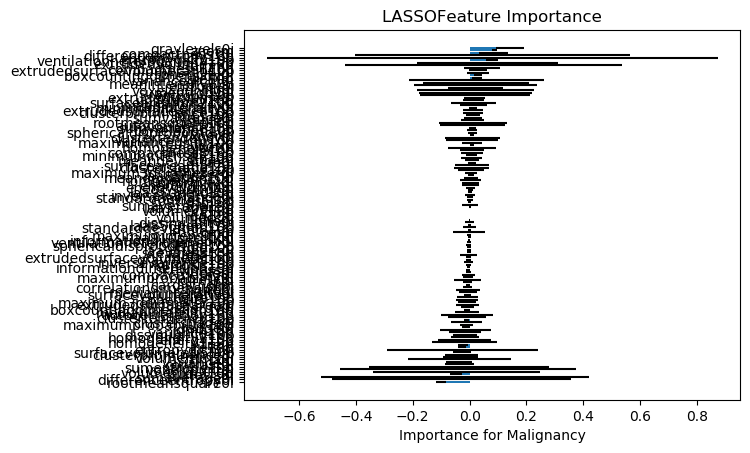

Values plotted in this chart, from the file beside it:
, Feature Name, 1, 2, 3, 4, 5, 6, 7, 8, 9, 10, 11, 12, 13, 14, 15, 16, 17, 18, 19, 20, 21, 22
14, rootmeansquare0i, -0.1077, -0.1001, -0.1193, -0.09445, -0.09958, -0.09936, -0.09827, -0.103, -0.1234, -0.083, -0.08916, -0.1043, -0.1143, -0.09473, -0.1117, -0.08405, -0.1042, -0.1003, -0.09731, -0.09868, -0.09982, -0.1164
38, differenceentropy0i, -0.0, -0.0, -0.0, -0.0, -0.0, -0.0, -0.0, -0.0, -0.0, -0.0, -0.0, -0.0, -0.0, -0.0, -0.0, -0.4581, -0.0, -0.0, -0.0, -0.0, 0.0, -0.0
48, sumaverage0i, -0.0, -0.0, -0.0, -0.0, -0.0, 0.0, -0.0, -0.0, -0.0, -0.0, -0.0, -0.0, -0.0, -0.0, -0.0, -0.1015, -0.0, -0.0, -0.0, -0.0, 0.0, -0.0
18, kurtosis0i, -0.07488, -0.05578, -0.05051, -0.0482, -0.02363, -0.009204, -0.04214, -0.04631, -0.08057, -0.0314, -0.04236, -0.04702, -0.0642, -0.0323, -0.02524, -0.05826, -0.04886, -0.04879, -0.03527, -0.06285, -0.0, -0.06567
89, volumemm310b, 0.0, 0.0, 0.0, 0.0, 0.0, 0.0, 0.0, 0.0, 0.0, 0.0, 0.0, 0.0, 0.0, 0.0, 0.0, -0.3186, 0.0, 0.0, 0.0, 0.0, 0.0, 0.0
4, voxelcount0i, -0.0, -0.0, -0.0, -0.0, 0.0, 0.0, -0.0, -0.0, -0.0, -0.0, -0.0, -0.0, -0.0, -0.0, -0.0, -0.0, -0.0, -0.0, -0.0, -0.0, 0.0, -0.0
116, sumentropy10b, 0.0, -0.0, -0.0, -0.0, -0.0, -0.0, -0.0, -0.0, -0.0, -0.0, -0.0, -0.0, 0.0, -0.0, -0.0, -0.0, -0.0, -0.0, -0.0, 0.0, -0.0, -0.0
37, contrast0i, -0.04299, -0.1587, -0.07575, -0.0, 0.0, 0.0, -0.0, -0.0, -0.09862, -0.0, -0.0, -0.0, -0.05566, -0.0, -0.0, -0.1285, -0.002815, -0.004537, -0.0, -0.0362, 0.0, -0.04961
19, variance0i, -0.0524, -0.09029, -0.07956, -0.0295, -0.0, -0.0, -0.01515, -0.01724, -0.07599, -0.0, -0.00942, -0.007153, -0.04686, -0.006697, -0.0, -0.1385, -0.01086, -0.03196, -0.007219, -0.0424, 0.0, -0.03708
122, rln10b, -0.0, -0.0, -0.0, 0.0, 0.0, 0.0, 0.0, 0.0, -0.0, 0.0, -0.0, 0.0, -0.0, 0.0, 0.0, -0.2818, -0.0, -0.0, 0.0, -0.0, 0.0, -0.0
24, volumemm30i, -0.03362, -0.1202, -0.1309, -0.0, 0.0, 0.0, -0.0, -0.0, -0.1314, 0.0, -0.0, -0.0, -0.007118, -0.0, 0.0, -0.1752, -0.0, -0.0, -0.0, -0.0, 0.0, -0.0
34, clusterprominence0i, -0.02166, -0.0, -0.0, -0.0, -0.0, -0.0, -0.04399, -0.03676, -0.03003, -0.0, -0.04454, -0.02604, -0.04409, -0.02282, -0.0, -0.0, -0.0, -0.0444, -0.02026, -0.04589, 0.0, -0.01382
92, surfacevolumeratio10b, -0.02995, -0.03722, -0.04575, -0.008313, -0.005692, -0.002642, -0.01576, -0.0, -0.03578, -0.007537, -0.02369, -0.01241, -0.03961, -0.0, -0.0, -0.1802, -0.008694, -0.05932, -0.0, -0.02965, -0.0, -0.01104
41, entropyglcm0i, 0.0, 0.0, 0.0, 0.0, 0.0, 0.0, 0.0, 0.0, 0.0, 0.0, 0.0, 0.0, 0.0, 0.0, 0.0, 0.0, 0.0, 0.0, 0.0, 0.0, -0.0, 0.0
120, lre10b, -0.0445, -0.02056, -0.03105, -0.03742, -0.01586, -0.0, -0.03186, -0.02155, -0.02165, -0.02636, -0.02233, -0.03668, -0.05987, -0.01304, -0.02768, -0.03438, -0.02999, -0.02214, -0.03964, -0.02718, -0.0, -0.03847
53, lre0i, -0.02865, -0.07827, -0.01195, -0.02573, -0.0, -0.0, -0.04745, -0.03564, -0.02249, -0.0, -0.02278, -0.01479, -0.01186, -0.03209, -0.0, -0.02651, -0.03151, -0.03007, -0.01689, -0.03658, -0.0, -0.02173
108, homogeneity110b, -0.0, -0.0, -0.0, 0.0, 0.0, 0.0, 0.0, 0.0, -0.0, 0.0, 0.0, 0.0, -0.0, 0.0, 0.0, -0.0, -0.0, -0.0, -0.0, -0.0, 0.0, -0.0
71, energy10b, -0.0, 0.0, -0.0, 0.0, 0.0, 0.0, 0.0, 0.0, -0.0, 0.0, 0.0, 0.0, -0.0, 0.0, 0.0, -0.2585, 0.0, -0.0, 0.0, -0.0, 0.0, -0.0
109, homogeneity210b, -0.02941, -0.1018, -0.0603, 0.0, 0.0, 0.0, 0.0, -0.0, -0.07188, 0.0, 0.0, 0.0, -0.0, 0.0, 0.0, -0.2792, -0.0, -0.0, -0.0, -0.0, 0.0, -0.0
105, dissimilarity10b, -0.0, -0.09631, -0.09013, -0.0, 0.0, 0.0, -0.0, -0.0, -0.03082, 0.0, -0.0, -0.0, -0.0, -0.0, 0.0, -0.07336, -0.0, -0.0, -0.0, -0.0, 0.0, -0.0
84, variance10b, -0.008592, -0.0309, -0.02002, 0.0, 0.0, 0.0, 0.0, -0.0, -0.01748, 0.0, -0.0, -0.0, 0.0, -0.0, 0.0, -0.1128, -0.0, 0.0, 0.0, -0.0, 0.0, -0.0
111, idmn10b, -0.0, -0.0, -0.0, 0.0, 0.0, 0.0, 0.0, 0.0, -0.0, 0.0, -0.0, 0.0, -0.0, 0.0, 0.0, -0.4306, -0.0, -0.0, 0.0, -0.0, 0.0, -0.0
12, range0i, -0.02269, -0.02355, -0.01186, -0.0, -0.0, -0.0, -0.02391, -0.01383, -0.0, -0.0, -0.01835, -0.005995, -0.01924, -0.002762, -0.0, -0.03399, -0.02501, -0.01039, -0.005065, -0.0, 0.0, -0.0
114, maximumprobability10b, -0.0, -0.04368, -0.05153, -0.0, -0.0, 0.0, -0.0, -0.0, -0.05627, -0.0, -0.0, -0.0, -0.01076, -0.0, -0.0, -0.03551, -0.0, -0.0, -0.0, -0.004948, 0.0, -0.0
35, clustershade0i, -0.0, -0.0, -0.03248, -0.06116, -0.0, -0.0, -0.0, -0.0, -0.0, -0.0, -0.0, -0.0, -0.01837, -0.0, -0.0, -0.0, -0.06287, -0.0, -0.0, -0.0, 0.0, -0.01781
123, rp10b, -0.01802, -0.02613, -0.01117, -0.0, -0.0, -0.0, -0.008586, -0.008087, -0.01634, -0.0, -0.008076, -0.01199, -0.02715, -0.0034, -0.0, -0.001039, -0.01214, -0.006781, -0.0, -0.01307, 0.0, -0.01115
101, clustertendency10b, -0.0, -0.0, -0.0, -0.0, 0.0, 0.0, -0.0, -0.0, -0.0, -0.0, -0.003032, -0.0, -0.0, -0.0, -0.0, -0.0586, -0.0, -0.0, -0.0, -0.0, 0.0, -0.0
98, autocorrelation10b, -0.0, -0.0, -0.0, -0.0, 0.0, 0.0, -0.0, -0.0, -0.0, -0.0, -0.0, -0.0, -0.0, -0.0, -0.0, 0.0, -0.0, -0.0, -0.0, -0.0, 0.0, -0.0
76, medianintensity10b, 0.0, -0.0, -0.0, 0.0, 0.0, 0.0, 0.0, 0.0, -0.0, 0.0, 0.0, 0.0, 0.0, 0.0, 0.0, -0.1288, 0.01209, 0.0, 0.0, 0.01243, 0.0, 0.0
133, boxcountingdimension10b, -0.01386, -0.02371, -0.0282, -0.005982, -0.0, 0.0, -0.0, -0.0, -0.01773, -0.0, -0.006102, -0.0, -0.005688, -0.0, -0.0, -0.02294, -0.002946, -0.009525, -0.0, -0.01727, 0.0, -0.01262
6, energy0i, -0.0, -0.0544, -0.0007935, 0.0, -0.0, -0.0, 0.0, 0.0, -0.03773, -0.0, 0.0, 0.0, -0.0, -0.0, -0.0, -0.1003, 0.0, 0.0, 0.0, -0.0, -0.0, -0.0
63, extrudedsurfacearea0i, -0.0, -0.0, -0.0, -0.0, 0.0, 0.0, 0.0, 0.0, -0.0, 0.0, 0.0, 0.0, -0.0, 0.0, 0.0, -0.09135, -0.0, 0.0, 0.0, -0.0, 0.0, -0.0
95, maximum3ddiameter10b, 0.0, -0.0, -0.0, 0.0, 0.0, 0.0, 0.0, 0.0, 0.0, 0.0, 0.0, 0.0, 0.0, 0.0, 0.0, -0.1506, 0.0, 0.0, 0.0, 0.0, 0.0, 0.0
97, sphericity10b, -0.0, -0.0, -0.0, -0.0, -0.0, -0.0, -0.0, -0.0, -0.0, -0.0, -0.0, -0.0, -0.0, -0.0, -0.0, -0.1747, -0.0, -0.0, -0.0, -0.0, -0.0, -0.0
125, hglre10b, -0.0, -0.01031, -0.0, -0.0, 0.0, 0.0, 0.0, -0.0, -0.0, 0.0, 0.0, 0.0, 0.0, -0.0, 0.0, -0.3345, -0.0, 0.0, 0.0, -0.0, 0.0, -0.0
27, surfacevolumeratio0i, -0.03834, 0.0, -0.003056, -0.0, -0.0, -0.0, -0.006756, -0.0, -0.0, -0.002139, -0.0, -0.008716, -0.0, -0.0, -0.0, -0.01353, -0.0, -0.0106, -0.0, -0.02057, -0.0, -0.0
11, medianintensity0i, 0.0, 0.0, 0.0, 0.0, 0.0, 0.0, 0.0, 0.0, 0.0, 0.0, 0.0, 0.0, 0.0, 0.0, 0.0, -0.09527, 0.0, 0.0, 0.0, 0.0, 0.0, 0.0
58, hglre0i, 0.0, -0.0, 0.0, 0.0, 0.0, 0.0, 0.0, 0.0, 0.0, 0.0, 0.0, 0.0, 0.0, 0.0, 0.0, -0.0, 0.0, 0.0, 0.0, 0.0, 0.0, 0.0
68, correlationdimension0i, -0.0, -0.06671, -0.02378, -0.0, -0.0, -0.0, -0.0, -0.0, 0.0, -0.0, -0.0, -0.0, -0.0, -0.0, -0.0, -0.0507, -0.0, -0.0, -0.0, 0.0, -0.0, -0.0
3, cardistnorm, -0.01038, -0.004971, -0.03, -0.003012, -0.01466, -0.007369, -0.0, -0.0, -0.0, -0.0, -0.003829, -0.0, -0.01652, -0.0, -0.00103, -0.01657, -0.0006827, -0.0001248, -0.00568, -0.01049, -0.003791, -0.0
56, rp0i, -0.0, -0.02008, -0.02631, 0.0, 0.0, 0.0, 0.0, -0.0, -0.01705, 0.0, 0.0, -0.0, -0.0, 0.0, 0.0, -0.04664, 0.0, 0.0, 0.0, -0.0, 0.0, -0.0
124, lglre10b, 0.0, -0.007602, -0.0, 0.0, 0.0, 0.0, 0.0, 0.0, -0.0, 0.0, 0.0, 0.0, -0.0, 0.0, 0.0, 0.0, 0.0, 0.0, 0.0, 0.0, 0.0, 0.0
47, maximumprobability0i, -0.0, -0.0, -0.005002, -0.0, 0.0, 0.0, 0.0, -0.0, -0.01602, 0.0, -0.0, -0.0, -0.006648, -0.0, 0.0, -0.06673, -0.0, 0.0, 0.0, -0.0, 0.0, -0.0
29, compactness20i, 0.0, -0.0, -0.0, 0.0, 0.0, -0.0, 0.0, 0.0, 0.0, 0.0, 0.0, 0.0, 0.0, 0.0, 0.0, -0.04061, 0.0, 0.0, 0.0, 0.0, -0.0, 0.0
61, lrlgle0i, -0.007027, -0.002708, -0.00874, -0.007514, -0.0, -0.0, -0.0, -0.006326, -0.004509, -0.0, -0.0, -0.01048, -0.01905, -0.0007711, -0.0, -0.03333, -0.0, -0.0, -0.0, -0.0, -0.0, -0.0
17, skewness0i, -0.0, -0.005244, -0.03067, -0.01482, -0.0, -0.0, -0.009115, -0.003152, -0.0, -0.0, -0.0, -0.0, -0.007134, -0.002581, -0.0, -0.02118, -0.0005768, -0.0, -0.0, -0.0, -0.0, -0.002928
134, informationdimension10b, -0.0001403, -0.00247, 0.0, -0.01339, -0.005883, -0.0, -0.002402, -0.002914, -0.01628, -0.002262, -0.00268, -0.00909, -0.0, -0.0, -0.008868, -0.004772, -0.00672, -0.01518, -0.002436, -0.0, -0.0, -0.0
83, kurtosis10b, -0.004329, -0.001847, -0.0, -0.0, -0.0, -0.0, -0.0, -0.0, -0.02016, -0.0, -0.0, -0.0, -0.0, -0.0, -0.0, -0.02893, -0.0, -0.0, -0.0, -0.0, -0.0, -0.0
113, inversevariance10b, -0.01352, -0.01066, -0.03829, 0.0, 0.0, 0.0, 0.0, 0.0, -0.0, 0.0, 0.0, 0.0, -0.001054, 0.0, 0.0, 0.0, -0.0, -0.0, -0.0, -0.0, 0.0, -0.0
70, graylevels10b, -0.01698, -0.0, -0.01701, -0.0, 0.0, 0.0, -0.0, -0.0, -0.0, 0.0, -0.0, -0.0, -0.02446, -0.0, 0.0, -0.0, -0.0, -0.0, 0.0, -0.01056, 0.0, -0.0
65, extrudedsurfacevolumeratio0i, -0.0, 0.0, -0.02723, -0.0, -0.0, -0.0, -0.0, -0.0, -0.02164, -0.0, -0.0, -0.0, -0.0, -0.0, -0.0, 0.001223, -0.0, -0.0, -0.0, -0.004272, -0.0, -0.0
77, range10b, 0.0, 0.0, 0.0, 0.0, 0.0, 0.0, 0.0, 0.0, 0.0, 0.0, 0.0, 0.0, 0.0, -0.0, 0.0, 0.0, -0.0, -0.0, 0.0, 0.0, 0.0, 0.0
82, skewness10b, -0.0, -0.03157, -0.004233, -0.004751, -0.0, -0.0, -0.0002211, -0.0008247, -0.0, -0.0, -0.0, -0.002236, -0.002109, -0.009648, -0.00303, 0.006044, -0.0004106, -0.0, -0.0, -0.005755, -0.0, -0.005032
21, laa950perc0i, 0.0, -0.005435, -0.002768, -0.0, -0.0, -0.0, -0.0, 0.0, -0.004931, -0.0, 0.0, -0.0, -0.002806, -0.0, -0.0, -0.03295, -0.0, -0.0, 0.0, 0.0, -0.0, 0.0
128, lrlgle10b, -0.005708, -0.001721, -0.006311, -0.0, -0.0, 0.0, -0.0, -0.0, -0.01713, 0.0, -0.0, -0.0, -0.004808, -0.0, -0.0, -0.01191, -0.0, -0.0, 0.0, -0.0, 0.0, -0.0
96, sphericaldisproportion10b, -0.009461, -0.0, -0.02493, -0.0, -0.0, -0.0, -0.0, -0.0, -0.01608, -0.0, -0.0, -0.0, -0.0, -0.0, -0.0, 0.01337, -0.0, -0.001113, -0.0, -0.0, -0.0, -0.003235
16, ventilationheterogeneity0i, -0.006086, 0.001324, 0.0, -0.0008243, -0.0, -0.0, -0.0, -0.0, -0.009485, -0.0, -0.0, -0.0, -0.0, -0.0, -0.0, -0.00445, -0.004792, -0.006331, -0.005288, -0.0, -0.0, -0.0
67, informationdimension0i, 0.0, -0.01991, 0.0, -0.0, -0.0, -0.0, 0.0, -0.0, -0.007016, -0.0, -0.0, -0.0, -0.0, -0.0, -0.0, -0.01647, -0.0, -0.0, -0.0, -0.0, -0.0, -0.0004367
87, laa910perc10b, -0.0, -0.01178, 0.0, 0.0, 0.0, 0.0, -0.0, -0.0, -0.0, 0.0, 0.0, -0.0, -0.0, 0.0, 0.0, -0.01357, 0.0, -0.0, -0.0, 0.0, 0.0, -0.0
9, maximumintensity0i, -0.0, -0.0, -0.0, -0.0, 0.0, 0.0, -0.0, -0.0, -0.0, 0.0, -0.0, -0.0, -0.0, -0.0, 0.0, -0.01844, -0.0, -0.0, -0.0, -0.0, 0.0, -0.0
... 75 more rows
